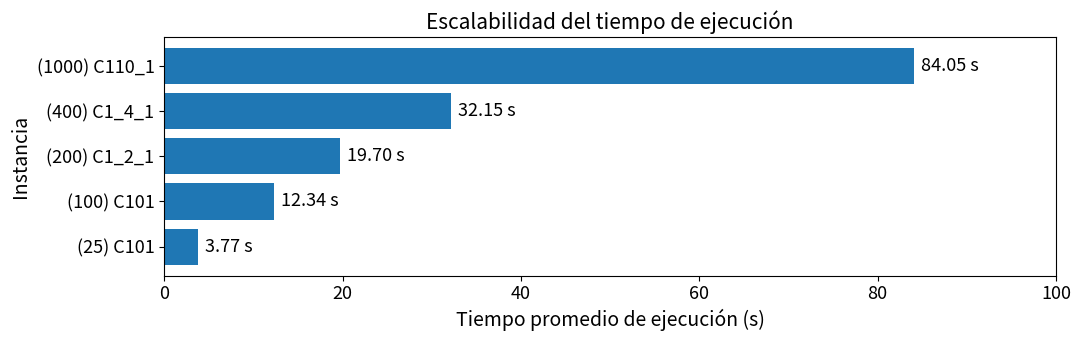

Recreate this plot in Python.
import matplotlib.pyplot as plt

# Datos
instancias = [
    "(25) C101",
    "(100) C101",
    "(200) C1_2_1",
    "(400) C1_4_1",
    "(1000) C110_1"
]

tiempos = [3.77, 12.34, 19.70, 32.15, 84.05]

# 🔥 aumentar tamaño global de letra
plt.rcParams.update({
    "font.size": 13
})

# Crear figura
plt.figure(figsize=(11, 3.6))

# Gráfico de barras horizontal
bars = plt.barh(instancias, tiempos)

# Etiquetas
plt.xlabel("Tiempo promedio de ejecución (s)", fontsize=14)
plt.ylabel("Instancia", fontsize=14)
plt.title("Escalabilidad del tiempo de ejecución", fontsize=15)

# escala hasta 100 s
plt.xlim(0, 100)

# valores en barras
for bar, tiempo in zip(bars, tiempos):
    plt.text(
        tiempo + 0.8,
        bar.get_y() + bar.get_height() / 2,
        f"{tiempo:.2f} s",
        va="center",
        fontsize=13
    )

plt.tight_layout()

plt.savefig("figure002.png", dpi=300, bbox_inches="tight")
plt.show()
